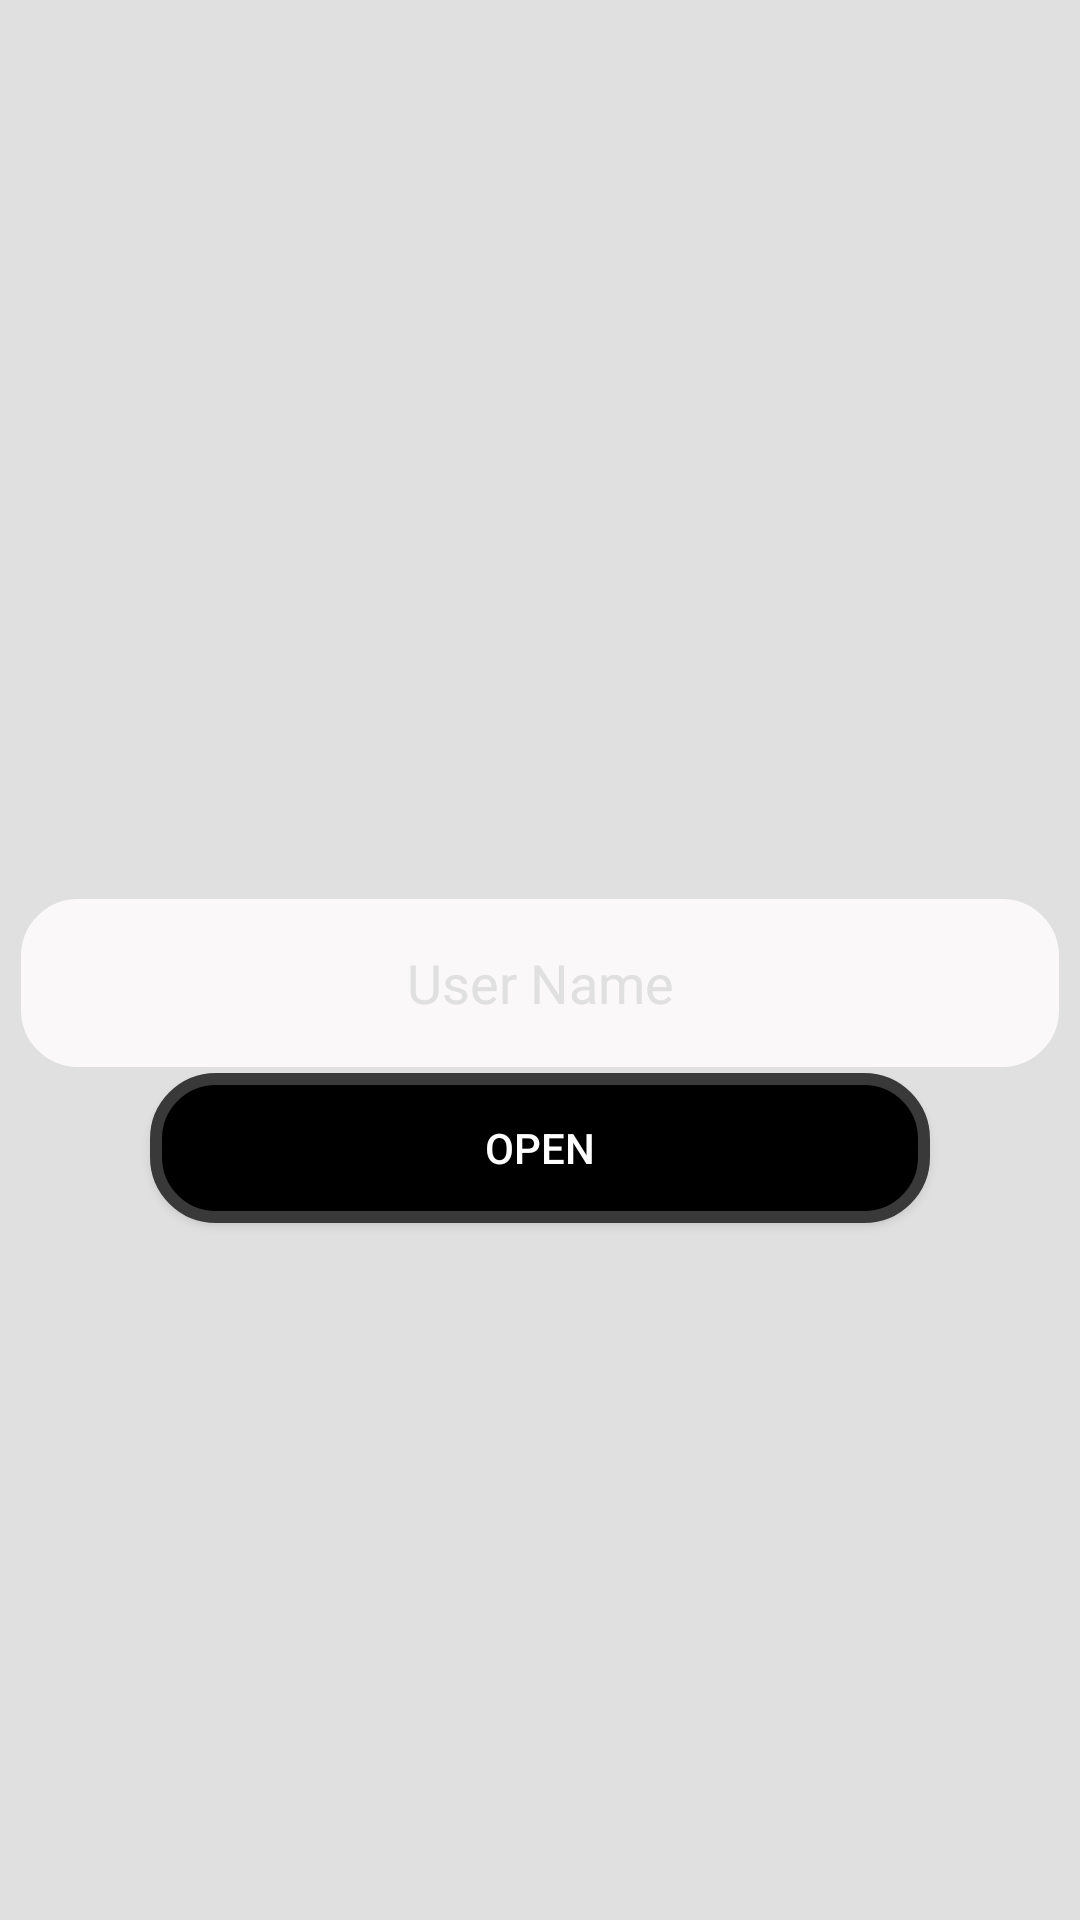

This screen was rendered from an Android layout file. Write that file and the resources it references.
<!-- AndroidManifest.xml: activity theme Theme.AppCompat.Light.NoActionBar -->
<!-- res/layout/activity_splash.xml -->
<?xml version="1.0" encoding="utf-8"?>
<androidx.constraintlayout.widget.ConstraintLayout xmlns:android="http://schemas.android.com/apk/res/android"
    xmlns:app="http://schemas.android.com/apk/res-auto"
    xmlns:tools="http://schemas.android.com/tools"
    android:layout_width="match_parent"
    android:layout_height="match_parent"
    android:background="@drawable/rount_tv"
    android:theme="@style/Theme.AppCompat.Light.NoActionBar"
    tools:context=".activity.SplashActivity">


    <EditText
        android:id="@+id/userName"
        style="@style/mCustumText"
        android:layout_width="350dp"
        android:gravity="center"
        android:hint="@string/user_name"
        android:textColor="@android:color/holo_blue_dark"
        app:layout_constraintBottom_toBottomOf="parent"
        app:layout_constraintLeft_toLeftOf="parent"
        app:layout_constraintRight_toRightOf="parent"
        app:layout_constraintTop_toTopOf="parent"
        tools:ignore="MissingConstraints" />

    <Button
        android:id="@+id/buttonOpen"
        style="@style/mCustumButton"
        android:layout_width="match_parent"
        android:layout_height="50dp"
        android:layout_marginLeft="50dp"
        android:layout_marginRight="50dp"
        android:text="@string/open"
        app:layout_constraintTop_toBottomOf="@id/userName" />

</androidx.constraintlayout.widget.ConstraintLayout>
<!-- resources referenced by this layout -->
<resources>
  <!-- drawable rount_tv (drawable) -->
  <?xml version="1.0" encoding="utf-8"?>
  <shape xmlns:android="http://schemas.android.com/apk/res/android">
      <solid android:color="@color/colorLightGray" />
      <stroke
          android:width="4dp"
          android:color="@color/colorLightGray" />
  
  </shape>
  <string name="open">Open</string>
  <string name="user_name">User Name</string>
  <style name="mCustumButton" parent="TextAppearance.AppCompat.Button">
          <item name="android:background">@drawable/rount_bt</item>
          <item name="android:layout_gravity">start</item>
          <item name="android:textColor">@android:color/background_light</item>
      </style>
  <style name="mCustumText" parent="Widget.AppCompat.EditText">
          <item name="android:background">@drawable/rount_et</item>
          <item name="android:textColor">@android:color/background_dark</item>
          <item name="android:layout_marginTop">15dp</item>
          <item name="android:layout_marginLeft">15dp</item>
          <item name="android:layout_marginRight">15dp</item>
          <item name="android:textColorHint">@color/colorLightGray</item>
          <item name="android:gravity">center</item>
          <item name="android:layout_height">60dp</item>
      </style>
  <color name="colorLightGray">#E0E0E0</color>
  <!-- drawable rount_bt (drawable) -->
  <?xml version="1.0" encoding="utf-8"?>
  <shape xmlns:android="http://schemas.android.com/apk/res/android">
      <solid android:color="@color/colorBlack" />
      <stroke
          android:width="4dp"
          android:color="@color/colorGrayDark" />
      <corners
          android:bottomLeftRadius="20dp"
          android:bottomRightRadius="20dp"
          android:topLeftRadius="20dp"
          android:topRightRadius="20dp" />
  
  </shape>
  <!-- drawable rount_et (drawable) -->
  <?xml version="1.0" encoding="utf-8"?>
  <shape xmlns:android="http://schemas.android.com/apk/res/android">
      <solid android:color="@color/colorWhite" />
      <stroke
          android:width="2dp"
          android:color="@color/colorLightGray" />
      <corners
          android:bottomLeftRadius="20dp"
          android:bottomRightRadius="20dp"
          android:topLeftRadius="20dp"
          android:topRightRadius="20dp" />
  
  </shape>
  <color name="colorBlack">#000000</color>
  <color name="colorGrayDark">#3A3939</color>
  <color name="colorWhite">#FAF8F8</color>
</resources>
